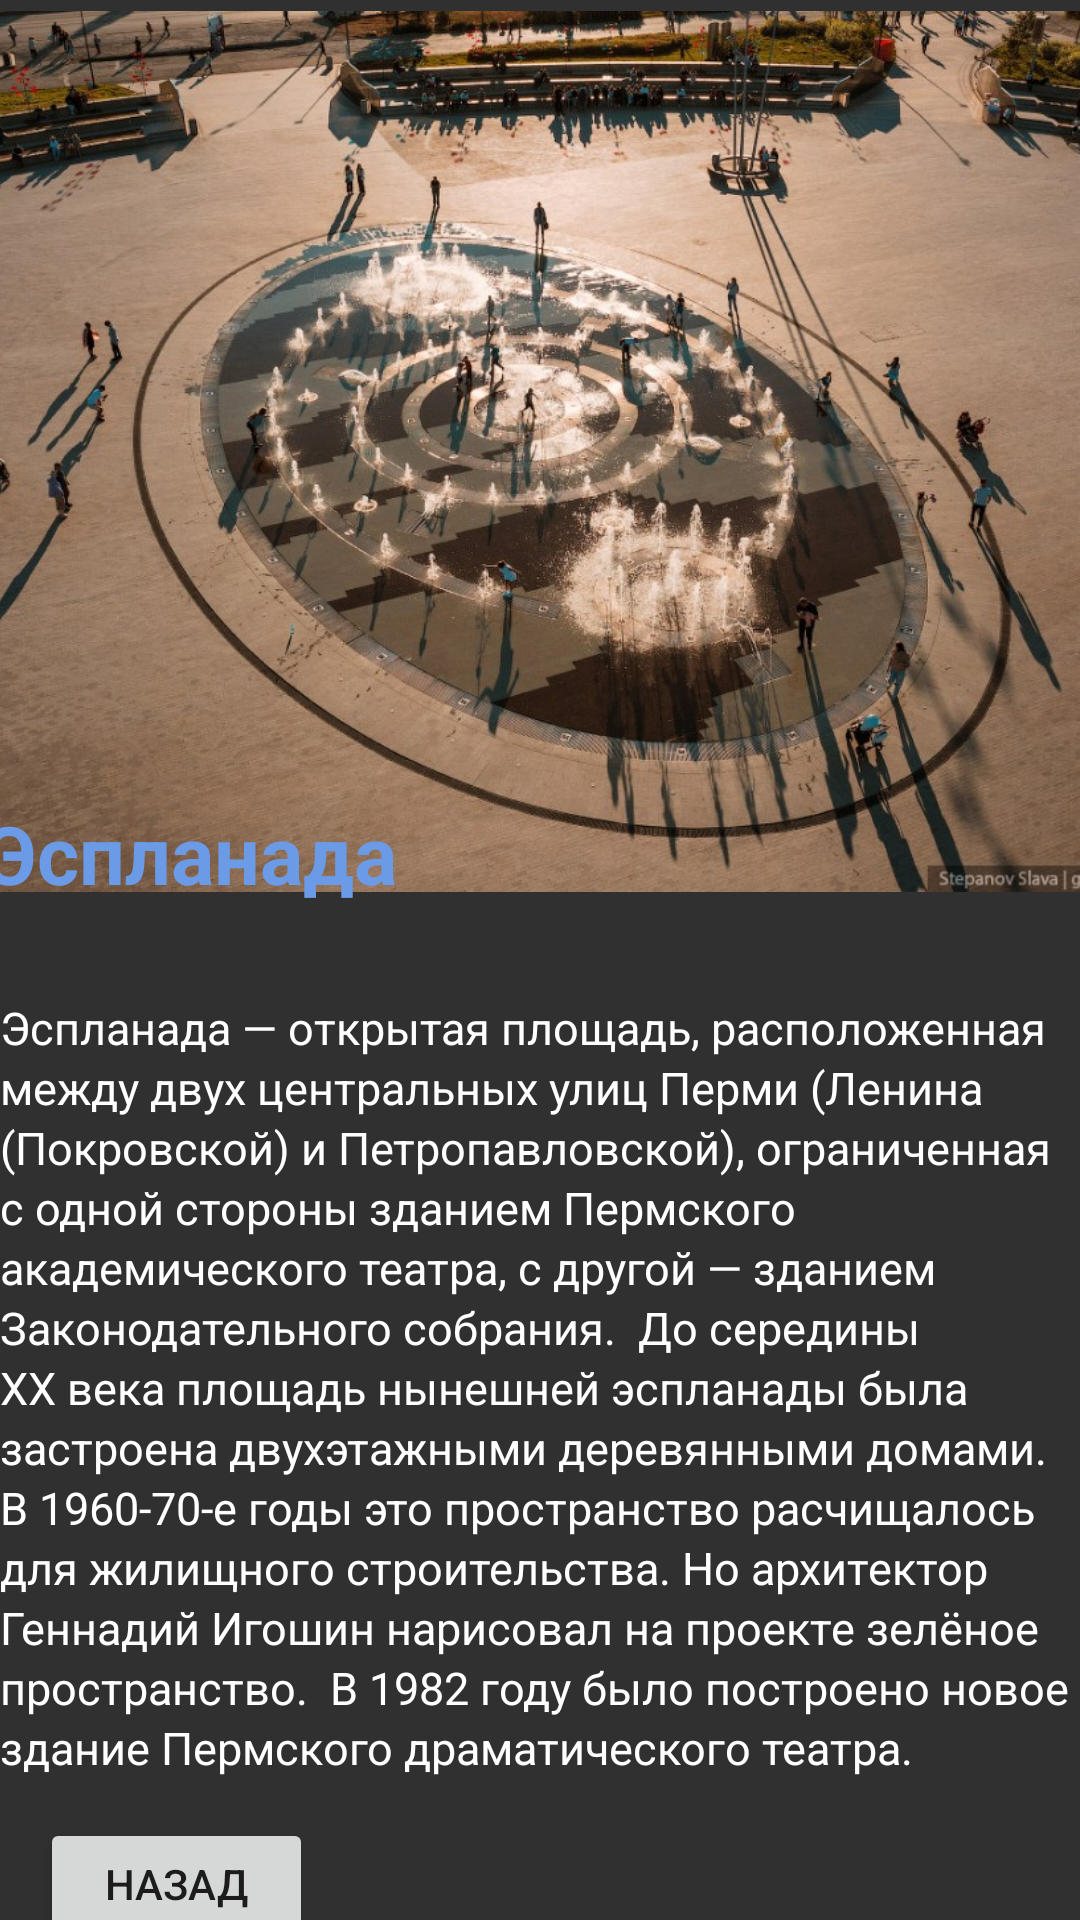

Android layout source for this screen:
<!-- AndroidManifest.xml: application theme Theme.Marshrut -->
<!-- res/layout/dos5.xml -->
<?xml version="1.0" encoding="utf-8"?>
<androidx.constraintlayout.widget.ConstraintLayout xmlns:android="http://schemas.android.com/apk/res/android"
    xmlns:app="http://schemas.android.com/apk/res-auto"
    xmlns:tools="http://schemas.android.com/tools"
    android:layout_width="match_parent"
    android:layout_height="match_parent"
    android:background="#303030">

    <Button
        android:id="@+id/button13"
        android:layout_width="91dp"
        android:layout_height="44dp"
        android:onClick="onClick"
        android:text="Назад"
        app:layout_constraintBottom_toBottomOf="parent"
        app:layout_constraintEnd_toEndOf="parent"
        app:layout_constraintHorizontal_bias="0.049"
        app:layout_constraintStart_toStartOf="parent"
        app:layout_constraintTop_toBottomOf="@+id/textView5"
        app:layout_constraintVertical_bias="0.315"
        tools:ignore="TouchTargetSizeCheck" />

    <TextView
        android:id="@+id/textView5"
        android:layout_width="362dp"
        android:layout_height="278dp"
        android:lineHeight="20dp"
        android:text="Эспланада — открытая площадь, расположенная между двух центральных улиц Перми (Ленина (Покровской) и Петропавловской), ограниченная с одной стороны зданием Пермского академического театра, с другой — зданием Законодательного собрания.  До середины XX века площадь нынешней эспланады была застроена двухэтажными деревянными домами. В 1960-70-е годы это пространство расчищалось для жилищного строительства. Но архитектор Геннадий Игошин нарисовал на проекте зелёное пространство.  В 1982 году было построено новое здание Пермского драматического театра."
        android:textColor="@color/white"
        android:textSize="15dp"
        app:layout_constraintBottom_toBottomOf="parent"
        app:layout_constraintEnd_toEndOf="parent"
        app:layout_constraintHorizontal_bias="0.269"
        app:layout_constraintStart_toStartOf="parent"
        app:layout_constraintTop_toBottomOf="@+id/textView4"
        app:layout_constraintVertical_bias="0.0" />

    <ImageView
        android:id="@+id/imageView3"
        android:layout_width="441dp"
        android:layout_height="301dp"
        app:layout_constraintBottom_toBottomOf="parent"
        app:layout_constraintEnd_toEndOf="parent"
        app:layout_constraintStart_toStartOf="parent"
        app:layout_constraintTop_toTopOf="parent"
        app:layout_constraintVertical_bias="0.0"
        app:srcCompat="@drawable/espl" />

    <TextView
        android:id="@+id/textView4"
        android:layout_width="376dp"
        android:layout_height="66dp"
        android:text="Эспланада"
        android:textColor="#6B9BE6"
        android:textSize="27dp"
        android:textStyle="bold"
        app:layout_constraintBottom_toBottomOf="parent"
        app:layout_constraintEnd_toEndOf="parent"
        app:layout_constraintHorizontal_bias="0.371"
        app:layout_constraintStart_toStartOf="parent"
        app:layout_constraintTop_toTopOf="parent"
        app:layout_constraintVertical_bias="0.464" />
</androidx.constraintlayout.widget.ConstraintLayout>
<!-- resources referenced by this layout -->
<resources>
  <!-- drawable espl: jpg bitmap (drawable, 218544 bytes) -->
  <style name="Theme.Marshrut" parent="Theme.MaterialComponents.DayNight.DarkActionBar">
          
          <item name="colorPrimary">@color/purple_500</item>
          <item name="colorPrimaryVariant">@color/purple_700</item>
          <item name="colorOnPrimary">@color/white</item>
          
          <item name="colorSecondary">@color/teal_200</item>
          <item name="colorSecondaryVariant">@color/teal_700</item>
          <item name="colorOnSecondary">@color/black</item>
          
          <item name="android:statusBarColor" tools:targetApi="l">?attr/colorPrimaryVariant</item>
          
      </style>
  <!-- not gathered from this repository: default colours our renderer supplied (Android Studio template values) -->
  <color name="purple_500">#FF6200EE</color>
  <color name="purple_700">#FF3700B3</color>
  <color name="teal_200">#FF03DAC5</color>
  <color name="teal_700">#FF018786</color>
  <color name="black">#FF000000</color>
  <color name="white">#FFFFFFFF</color>
</resources>
